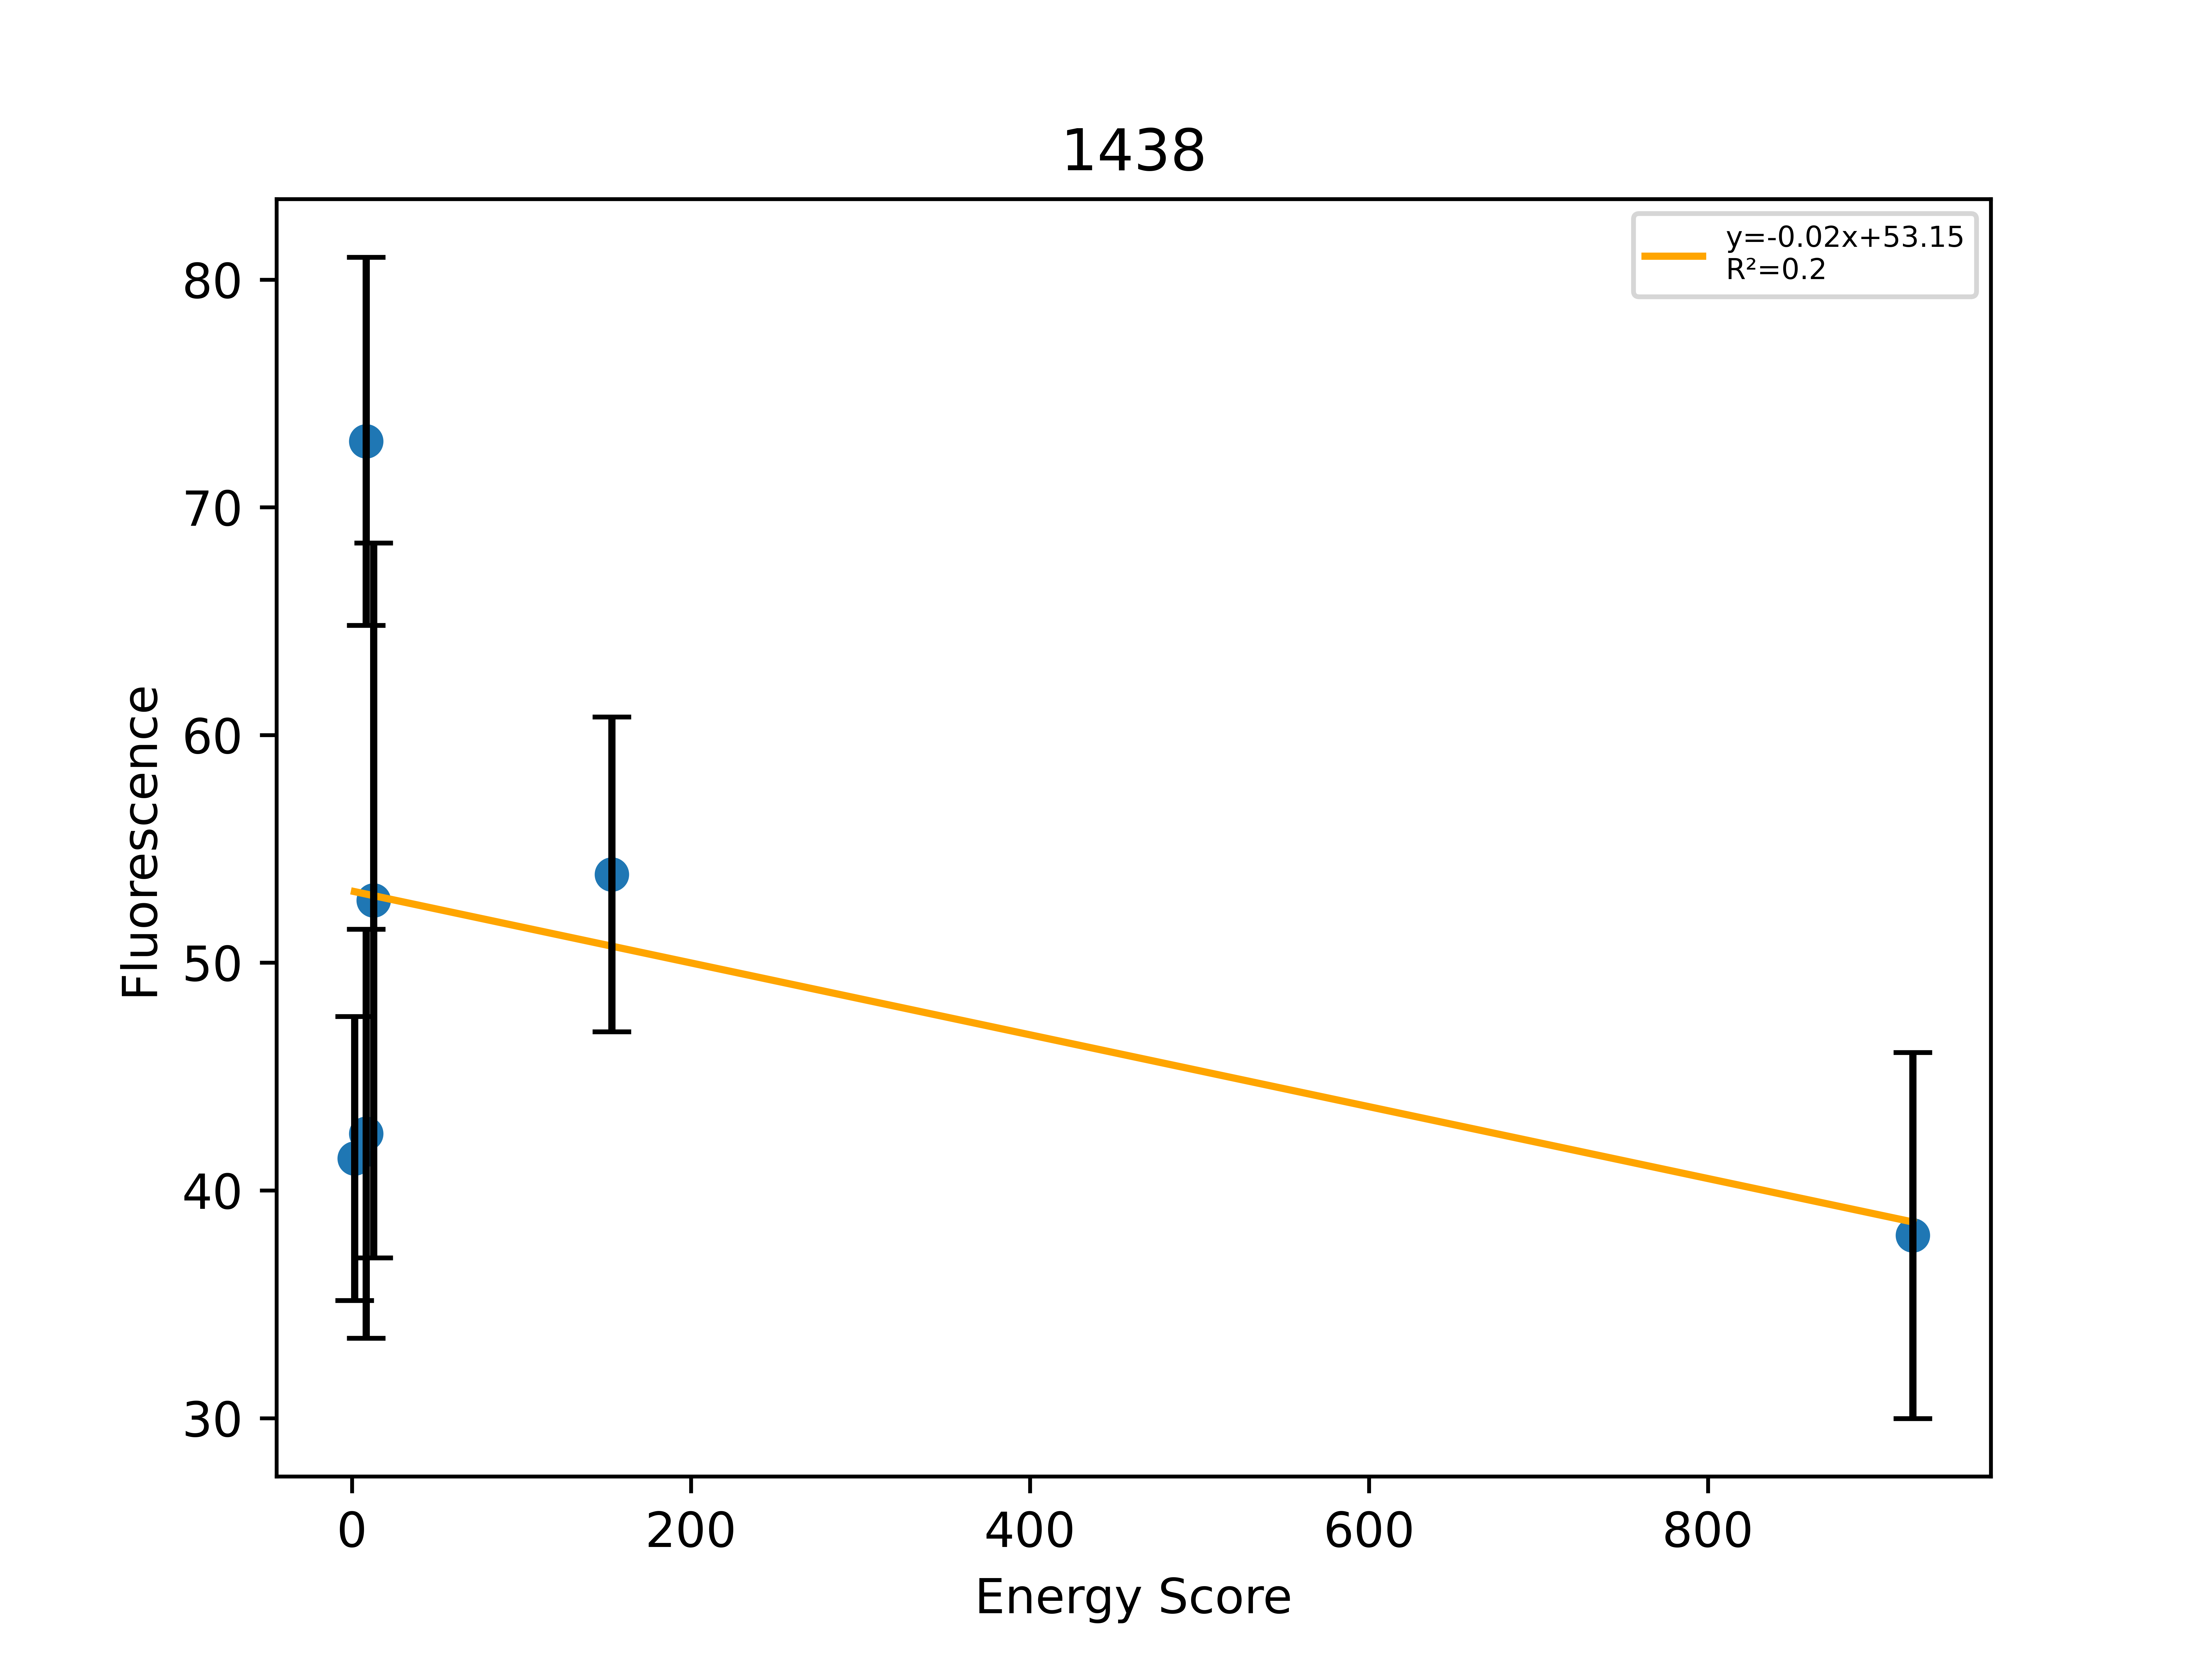

Source data for this figure (header and first rows):
, Sequence, EnergyScore, Fluorescence, FluorStdDev, PercentGpa, PercentGpaStdDev, MaltosePercentDiff, Dimer, Monomer, DimerDiff, VDWDimer, VDWDiff, HBONDDimer, HBONDDiff, IMM1Dimer, IMM1Diff, SequenceProbability, DimerSasa, MonomerSasa, startXShift, xShift, xShiftDiff, startCrossingAngle
0, LLLLLLGTLLTFLLTALLILI, -31.11, 45464, 6844, 41.4, 6.233, -100.0, -406.9, -375.8, 1.876, -73.52, 1.416, -87.41, 1.634, -245.9, -1.174, 8.6504e-05, 3853, 4635, 8.654, 8.697, -0.0431, -38.86
1, LLLLLLWSLLTFLLTALLILI, -6.802, 80046, 8877, 72.9, 8.084, -100.0, -404.4, -397.6, 4.315, -66.67, 8.271, -85.85, 3.192, -251.9, -7.147, 9.76381e-05, 3870, 4816, 8.654, 8.697, -0.0431, -38.86
2, LLLSLLGSLLTFLLTALLILI, -5.101, 46657, 9860, 42.49, 8.98, -100.0, -399.1, -394, 9.673, -66.66, 8.278, -89.02, 0.02083, -243.4, 1.373, 0.0001715, 3862, 4586, 8.654, 8.697, -0.0431, -38.86
3, LLLWLLGSLLTFLLTALLILI, -20.32, 57908, 17233, 52.74, 15.69, -100.0, -400.8, -380.5, 7.906, -62.23, 12.71, -89.02, 0.02083, -249.6, -4.822, 0.0001465, 3877, 4814, 8.654, 8.697, -0.0431, -38.86
4, LLLLLLLSLLTFLLTALLILI, 142.5, 59163, 7593, 53.88, 6.915, -100.0, -257.7, -400.2, 151, 78.35, 153.3, -89.04, 2.27374e-13, -247, -2.265, 0.0001298, 3841, 4704, 8.654, 8.697, -0.0431, -38.86
5, LLLLLLGSLLLFLLTALLILI, 916, 41754, 8827, 38.03, 8.039, -100.0, 525.6, -390.3, 934.4, 846, 920.9, -74.7, 14.34, -245.6, -0.8493, 0.0002945, 3922, 4703, 8.654, 8.697, -0.0431, -38.86
